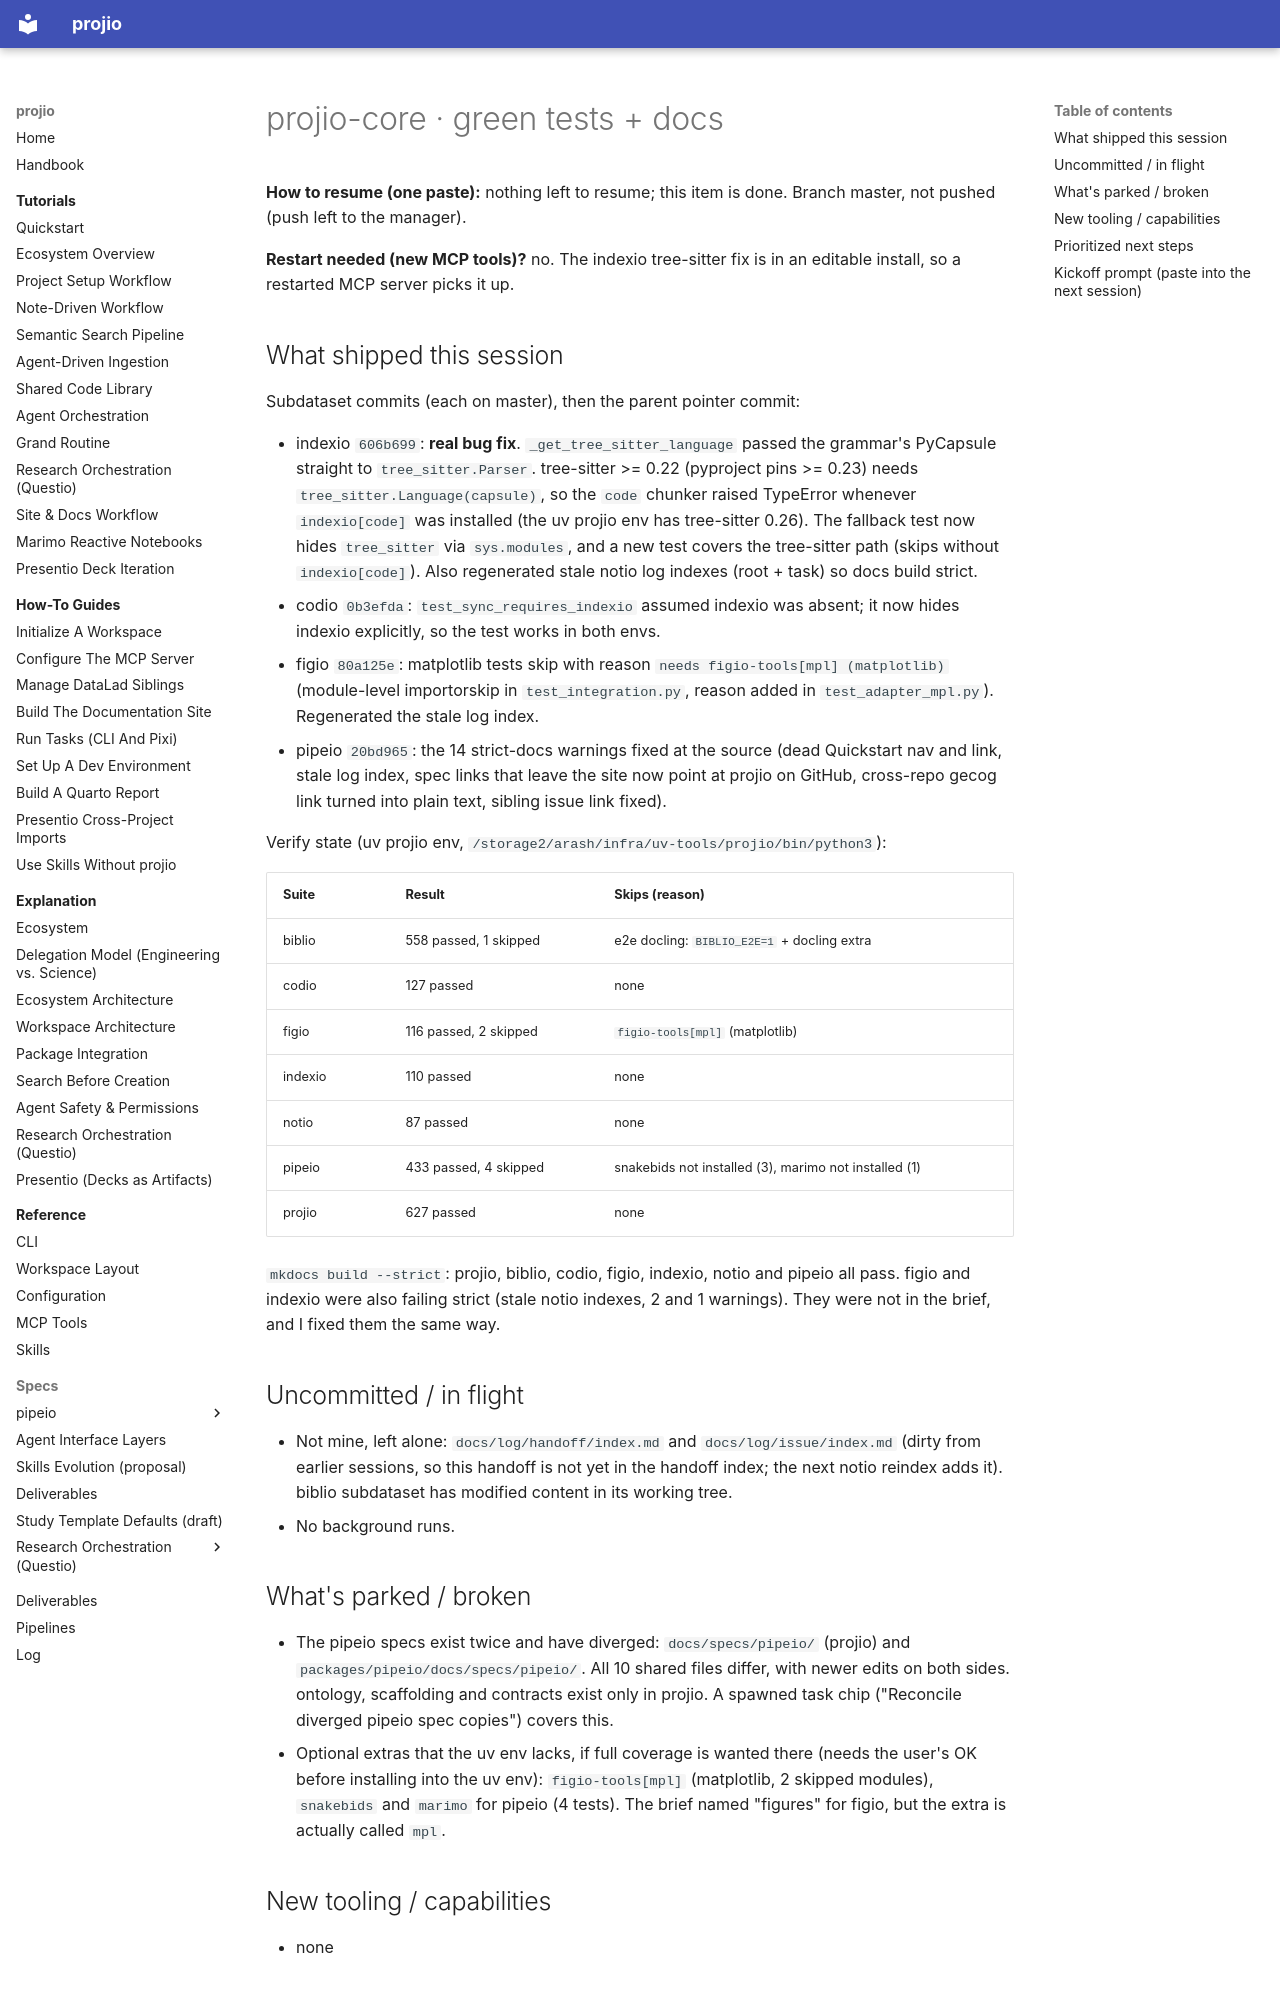

repository: arashshahidi1997/projio · page: log/handoff/handoff-arash-20261119-165228-000000/index.html · generator: mkdocs

---
title: "projio-core · green tests + docs"
date: 2026-11-19
timestamp: 20261119-165228-000000
tags: [handoff]
series: "core-green-tests-docs"
branch: "master"
status: open
git_commit: ""
refs: []
---

# projio-core · green tests + docs

**How to resume (one paste):** nothing left to resume; this item is done. Branch master, not pushed (push left to the manager).

**Restart needed (new MCP tools)?** no. The indexio tree-sitter fix is in an editable install, so a restarted MCP server picks it up.

## What shipped this session

Subdataset commits (each on master), then the parent pointer commit:

- indexio `606b699`: **real bug fix**. `_get_tree_sitter_language` passed the grammar's PyCapsule straight to `tree_sitter.Parser`. tree-sitter >= 0.22 (pyproject pins >= 0.23) needs `tree_sitter.Language(capsule)`, so the `code` chunker raised TypeError whenever `indexio[code]` was installed (the uv projio env has tree-sitter 0.26). The fallback test now hides `tree_sitter` via `sys.modules`, and a new test covers the tree-sitter path (skips without `indexio[code]`). Also regenerated stale notio log indexes (root + task) so docs build strict.
- codio `0b3efda`: `test_sync_requires_indexio` assumed indexio was absent; it now hides indexio explicitly, so the test works in both envs.
- figio `80a125e`: matplotlib tests skip with reason `needs figio-tools[mpl] (matplotlib)` (module-level importorskip in `test_integration.py`, reason added in `test_adapter_mpl.py`). Regenerated the stale log index.
- pipeio `20bd965`: the 14 strict-docs warnings fixed at the source (dead Quickstart nav and link, stale log index, spec links that leave the site now point at projio on GitHub, cross-repo gecog link turned into plain text, sibling issue link fixed).

Verify state (uv projio env, `/storage2/arash/infra/uv-tools/projio/bin/python3`):

| Suite | Result | Skips (reason) |
|---|---|---|
| biblio | 558 passed, 1 skipped | e2e docling: `BIBLIO_E2E=1` + docling extra |
| codio | 127 passed | none |
| figio | 116 passed, 2 skipped | `figio-tools[mpl]` (matplotlib) |
| indexio | 110 passed | none |
| notio | 87 passed | none |
| pipeio | 433 passed, 4 skipped | snakebids not installed (3), marimo not installed (1) |
| projio | 627 passed | none |

`mkdocs build --strict`: projio, biblio, codio, figio, indexio, notio and pipeio all pass. figio and indexio were also failing strict (stale notio indexes, 2 and 1 warnings). They were not in the brief, and I fixed them the same way.

## Uncommitted / in flight

- Not mine, left alone: `docs/log/handoff/index.md` and `docs/log/issue/index.md` (dirty from earlier sessions, so this handoff is not yet in the handoff index; the next notio reindex adds it). biblio subdataset has modified content in its working tree.
- No background runs.
